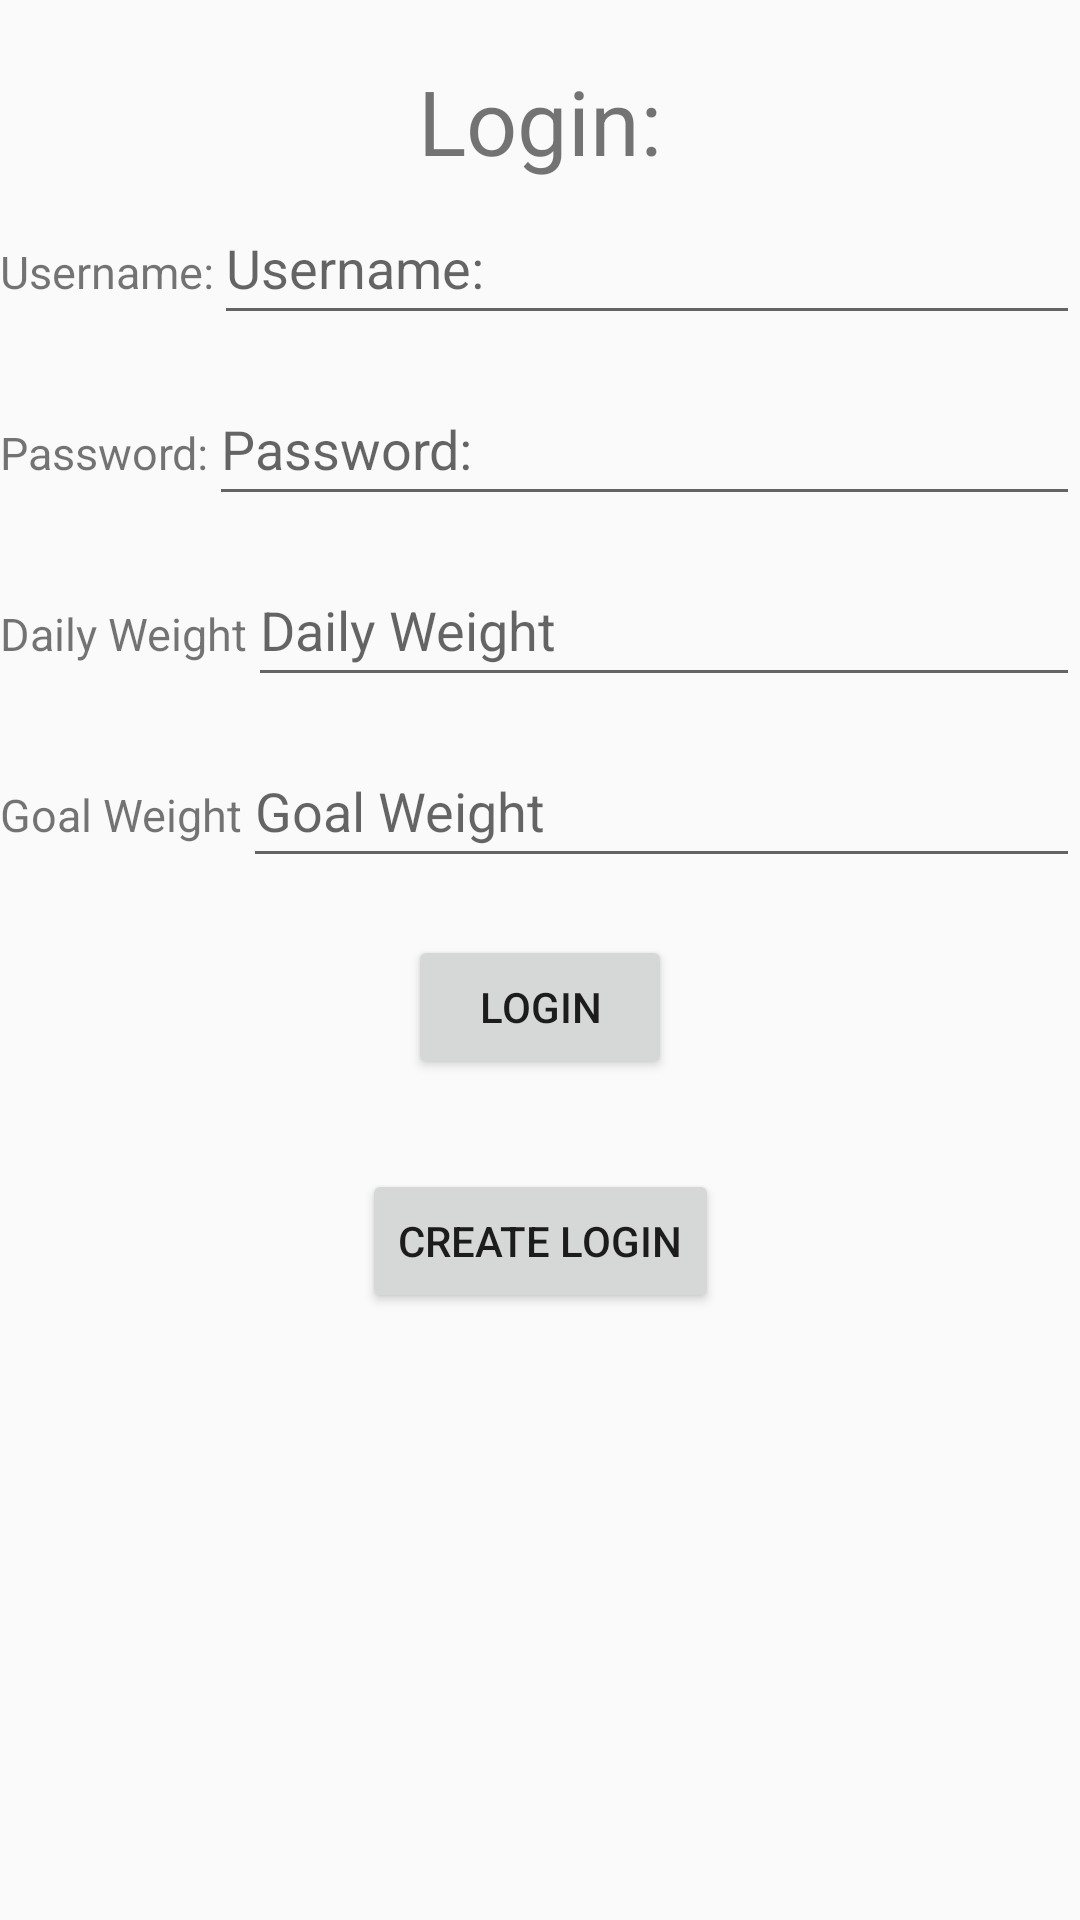

Layout XML and referenced resources for this Android screen:
<!-- AndroidManifest.xml: application theme Theme.CS360ProjectTwo -->
<!-- res/layout/activity_login.xml -->
<?xml version="1.0" encoding="utf-8"?>
<androidx.constraintlayout.widget.ConstraintLayout xmlns:android="http://schemas.android.com/apk/res/android"
    xmlns:app="http://schemas.android.com/apk/res-auto"
    xmlns:tools="http://schemas.android.com/tools"
    android:id="@+id/main"
    android:layout_width="match_parent"
    android:layout_height="match_parent"
    tools:context=".LoginActivity">


    <TextView
        android:id="@+id/login_text"
        android:text="@string/login"
        android:textSize="30sp"
        android:layout_width="wrap_content"
        android:layout_height="wrap_content"
        app:layout_constraintLeft_toLeftOf="parent"
        app:layout_constraintRight_toRightOf="parent"
        app:layout_constraintTop_toTopOf="parent"
        app:layout_constraintBottom_toTopOf="@id/username_text"
        android:layout_marginTop="20dp"
        android:layout_marginBottom="10dp" />

    <TextView
        android:id="@+id/username_text"
        android:text="@string/username"
        android:textSize="15sp"
        android:layout_width="wrap_content"
        android:layout_height="wrap_content"
        app:layout_constraintLeft_toLeftOf="parent"
        app:layout_constraintTop_toBottomOf="@id/login_text"
        android:layout_marginTop="20dp" />

    <EditText
        android:id="@+id/username_edit_text"
        android:layout_width="0dp"
        android:layout_height="wrap_content"
        android:hint="@string/username"
        android:minHeight="48dp"
        app:layout_constraintBaseline_toBaselineOf="@id/username_text"
        app:layout_constraintLeft_toRightOf="@id/username_text"
        app:layout_constraintRight_toRightOf="parent" />

    <TextView
        android:id="@+id/password_text"
        android:text="@string/password"
        android:textSize="15sp"
        android:layout_width="wrap_content"
        android:layout_height="wrap_content"
        app:layout_constraintLeft_toLeftOf="parent"
        app:layout_constraintTop_toBottomOf="@id/username_text"
        android:layout_marginTop="40dp" />

    <EditText
        android:id="@+id/password_edit_text"
        android:layout_width="0dp"
        android:layout_height="wrap_content"
        android:hint="@string/password"
        android:inputType="textPassword"
        android:minHeight="48dp"
        app:layout_constraintBaseline_toBaselineOf="@id/password_text"
        app:layout_constraintLeft_toRightOf="@id/password_text"
        app:layout_constraintRight_toRightOf="parent" />

    <TextView
        android:id="@+id/new_daily_weight"
        android:layout_width="wrap_content"
        android:layout_height="wrap_content"
        android:text="@string/daily_weight"
        android:textSize="15sp"
        app:layout_constraintLeft_toLeftOf="parent"
        app:layout_constraintTop_toBottomOf="@id/password_text"
        android:layout_marginTop="40dp" />

    <EditText
        android:id="@+id/daily_number"
        android:layout_width="0dp"
        android:layout_height="wrap_content"
        android:hint="@string/daily_weight"
        android:inputType="number"
        android:minHeight="48dp"
        app:layout_constraintBaseline_toBaselineOf="@id/new_daily_weight"
        app:layout_constraintLeft_toRightOf="@id/new_daily_weight"
        app:layout_constraintRight_toRightOf="parent"/>

    <TextView
        android:id="@+id/new_goal_weight"
        android:layout_width="wrap_content"
        android:layout_height="wrap_content"
        android:text="@string/goal_weight"
        android:textSize="15sp"
        app:layout_constraintLeft_toLeftOf="parent"
        app:layout_constraintTop_toBottomOf="@id/new_daily_weight"
        android:layout_marginTop="40dp"/>

    <EditText
        android:id="@+id/goal_number"
        android:layout_width="0dp"
        android:layout_height="wrap_content"
        android:hint="@string/goal_weight"
        android:minHeight="48dp"
        app:layout_constraintBaseline_toBaselineOf="@+id/new_goal_weight"
        app:layout_constraintLeft_toRightOf="@id/new_goal_weight"
        app:layout_constraintRight_toRightOf="parent"/>

    <Button
        android:id="@+id/log_in_button"
        android:layout_width="wrap_content"
        android:layout_height="wrap_content"
        android:layout_marginTop="30dp"
        android:text="Login"
        app:layout_constraintLeft_toLeftOf="parent"
        app:layout_constraintRight_toRightOf="parent"
        app:layout_constraintTop_toBottomOf="@id/new_goal_weight" />

    <Button
        android:id="@+id/create_log_in_button"
        android:text="Create Login"
        android:layout_width="wrap_content"
        android:layout_height="wrap_content"
        app:layout_constraintLeft_toLeftOf="parent"
        app:layout_constraintRight_toRightOf="parent"
        app:layout_constraintTop_toBottomOf="@id/log_in_button"
        android:layout_marginTop="30dp"/>

</androidx.constraintlayout.widget.ConstraintLayout>
<!-- resources referenced by this layout -->
<resources>
  <string name="daily_weight">Daily Weight</string>
  <string name="goal_weight">Goal Weight</string>
  <string name="login">Login:</string>
  <string name="password">Password:</string>
  <string name="username">Username:</string>
  <style name="Theme.CS360ProjectTwo" parent="Base.Theme.CS360ProjectTwo" />
  <style name="Base.Theme.CS360ProjectTwo" parent="Theme.AppCompat.Light.DarkActionBar">
          
          <item name="colorPrimary">@color/blue</item>
      </style>
</resources>
